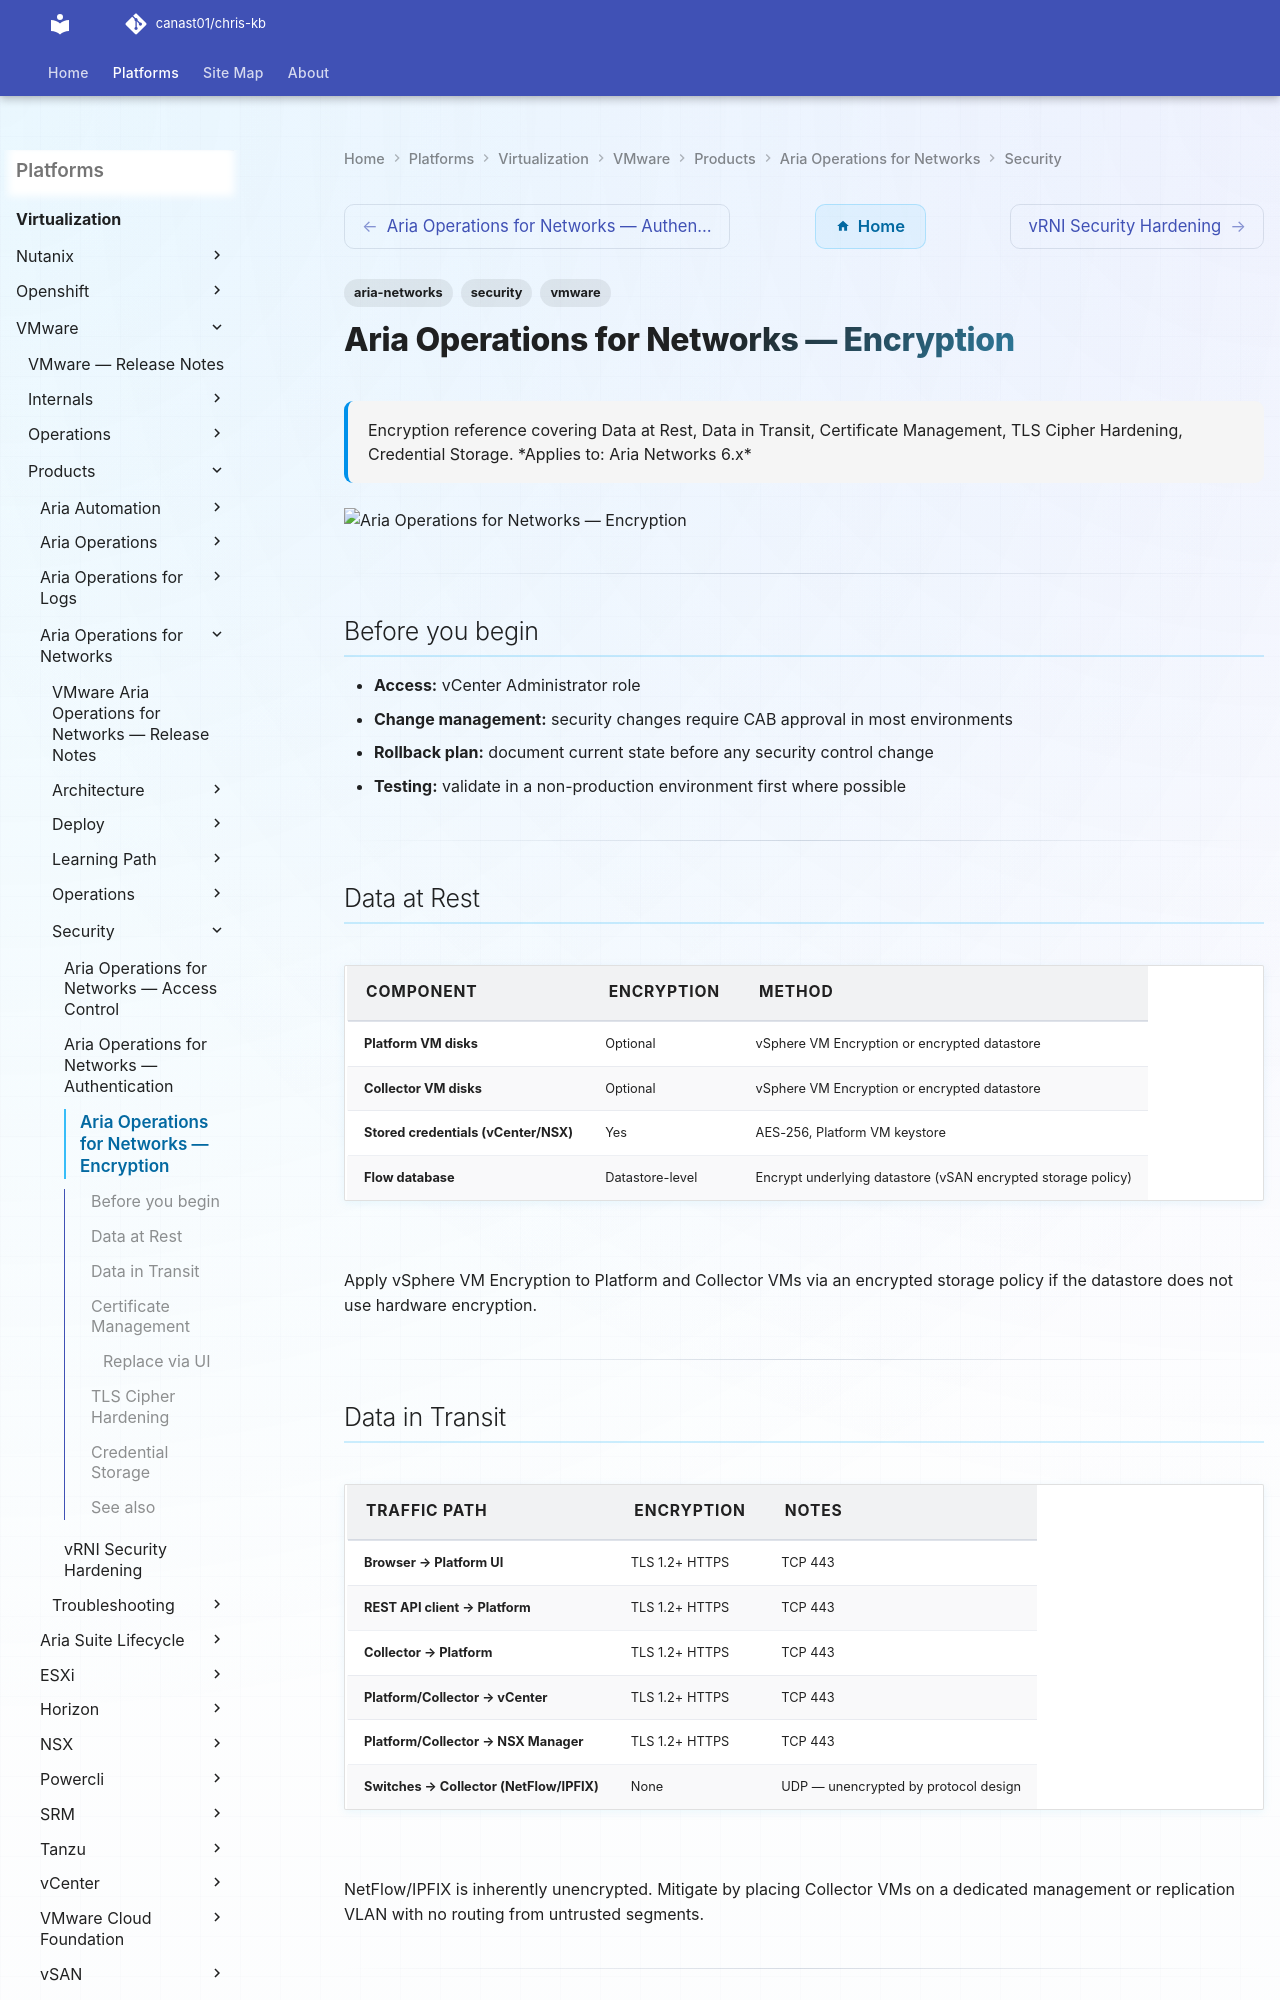

repository: canast01/chris-kb · page: virtualization/vmware/products/aria-operations-for-networks/security/encryption/index.html · generator: mkdocs

---
tags:
  - aria-networks
  - security
  - vmware
description: "Encryption reference covering Data at Rest, Data in Transit, Certificate Management, TLS Cipher Hardening, Credential Storage."
---
# Aria Operations for Networks — Encryption

<div class="kb-summary">
Encryption reference covering Data at Rest, Data in Transit, Certificate Management, TLS Cipher Hardening, Credential Storage.

*Applies to: Aria Networks 6.x*
</div>
![Aria Operations for Networks — Encryption](../../../../../assets/virtualization-vmware-aria-operations-for-networks-security-.svg)

---

## Before you begin

- **Access:** vCenter Administrator role
- **Change management:** security changes require CAB approval in most environments
- **Rollback plan:** document current state before any security control change
- **Testing:** validate in a non-production environment first where possible

---

## Data at Rest

| Component | Encryption | Method |
|---|---|---|
| Platform VM disks | Optional | vSphere VM Encryption or encrypted datastore |
| Collector VM disks | Optional | vSphere VM Encryption or encrypted datastore |
| Stored credentials (vCenter/NSX) | Yes | AES-256, Platform VM keystore |
| Flow database | Datastore-level | Encrypt underlying datastore (vSAN encrypted storage policy) |

Apply vSphere VM Encryption to Platform and Collector VMs via an encrypted storage policy if the datastore does not use hardware encryption.

---
